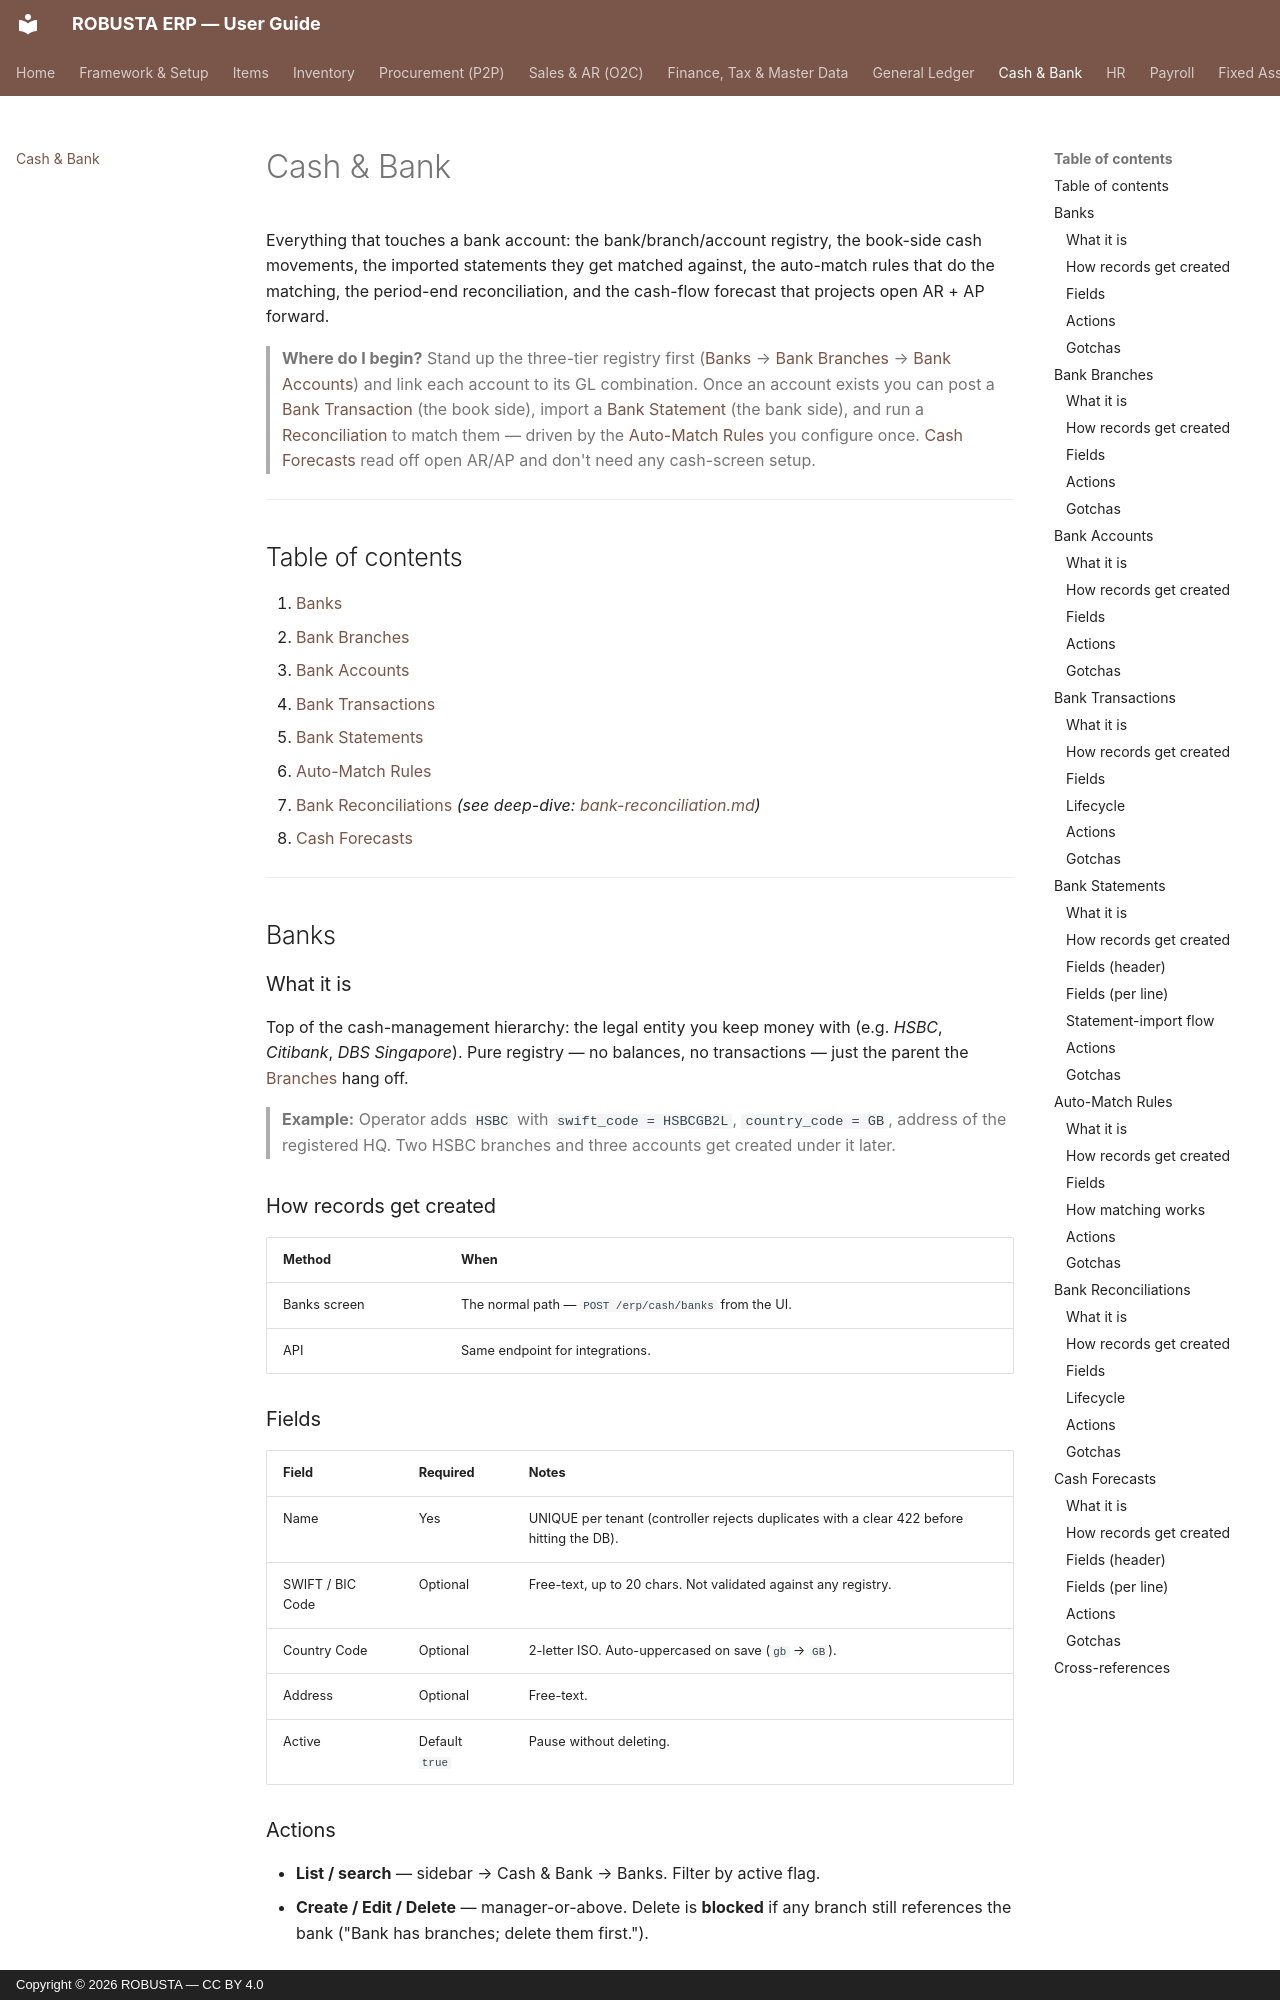

repository: elytz/robusta-docs · page: cash-bank/index.html · generator: mkdocs · copyright: Copyright © 2026 ROBUSTA — CC BY 4.0

# Cash & Bank

Everything that touches a bank account: the bank/branch/account registry, the book-side cash movements, the imported statements they get matched against, the auto-match rules that do the matching, the period-end reconciliation, and the cash-flow forecast that projects open AR + AP forward.

> **Where do I begin?** Stand up the three-tier registry first ([Banks](#banks) → [Bank Branches](#bank-branches) → [Bank Accounts](#bank-accounts)) and link each account to its GL combination. Once an account exists you can post a [Bank Transaction](#bank-transactions) (the book side), import a [Bank Statement](#bank-statements) (the bank side), and run a [Reconciliation](#bank-reconciliations) to match them — driven by the [Auto-Match Rules](#auto-match-rules) you configure once. [Cash Forecasts](#cash-forecasts) read off open AR/AP and don't need any cash-screen setup.

---

## Table of contents

1. [Banks](#banks)
2. [Bank Branches](#bank-branches)
3. [Bank Accounts](#bank-accounts)
4. [Bank Transactions](#bank-transactions)
5. [Bank Statements](#bank-statements)
6. [Auto-Match Rules](#auto-match-rules)
7. [Bank Reconciliations](#bank-reconciliations) *(see deep-dive: [bank-reconciliation.md](./deep-dives/bank-reconciliation.md))*
8. [Cash Forecasts](#cash-forecasts)

---

## Banks

### What it is

Top of the cash-management hierarchy: the legal entity you keep money with (e.g. *HSBC*, *Citibank*, *DBS Singapore*). Pure registry — no balances, no transactions — just the parent the [Branches](#bank-branches) hang off.

> **Example:** Operator adds `HSBC` with `swift_code = HSBCGB2L`, `country_code = GB`, address of the registered HQ. Two HSBC branches and three accounts get created under it later.

### How records get created

| Method | When |
|---|---|
| Banks screen | The normal path — `POST /erp/cash/banks` from the UI. |
| API | Same endpoint for integrations. |

### Fields

| Field | Required | Notes |
|---|---|---|
| Name | Yes | UNIQUE per tenant (controller rejects duplicates with a clear 422 before hitting the DB). |
| SWIFT / BIC Code | Optional | Free-text, up to 20 chars. Not validated against any registry. |
| Country Code | Optional | 2-letter ISO. Auto-uppercased on save (`gb` → `GB`). |
| Address | Optional | Free-text. |
| Active | Default `true` | Pause without deleting. |

### Actions

- **List / search** — sidebar → Cash & Bank → Banks. Filter by active flag.
- **Create / Edit / Delete** — manager-or-above. Delete is **blocked** if any branch still references the bank ("Bank has branches; delete them first.").

### Gotchas

- The 3-level hierarchy (Bank → Branch → Account) replaces what was a flat `bank_accounts` table in earlier sprints. If you imported a legacy export, you may need synthetic "Branch 1" rows to attach the old accounts to.
- Name uniqueness is **case-sensitive** at the DB layer — `HSBC` and `hsbc` can both exist in the same tenant. Pick a casing convention.

---

## Bank Branches
